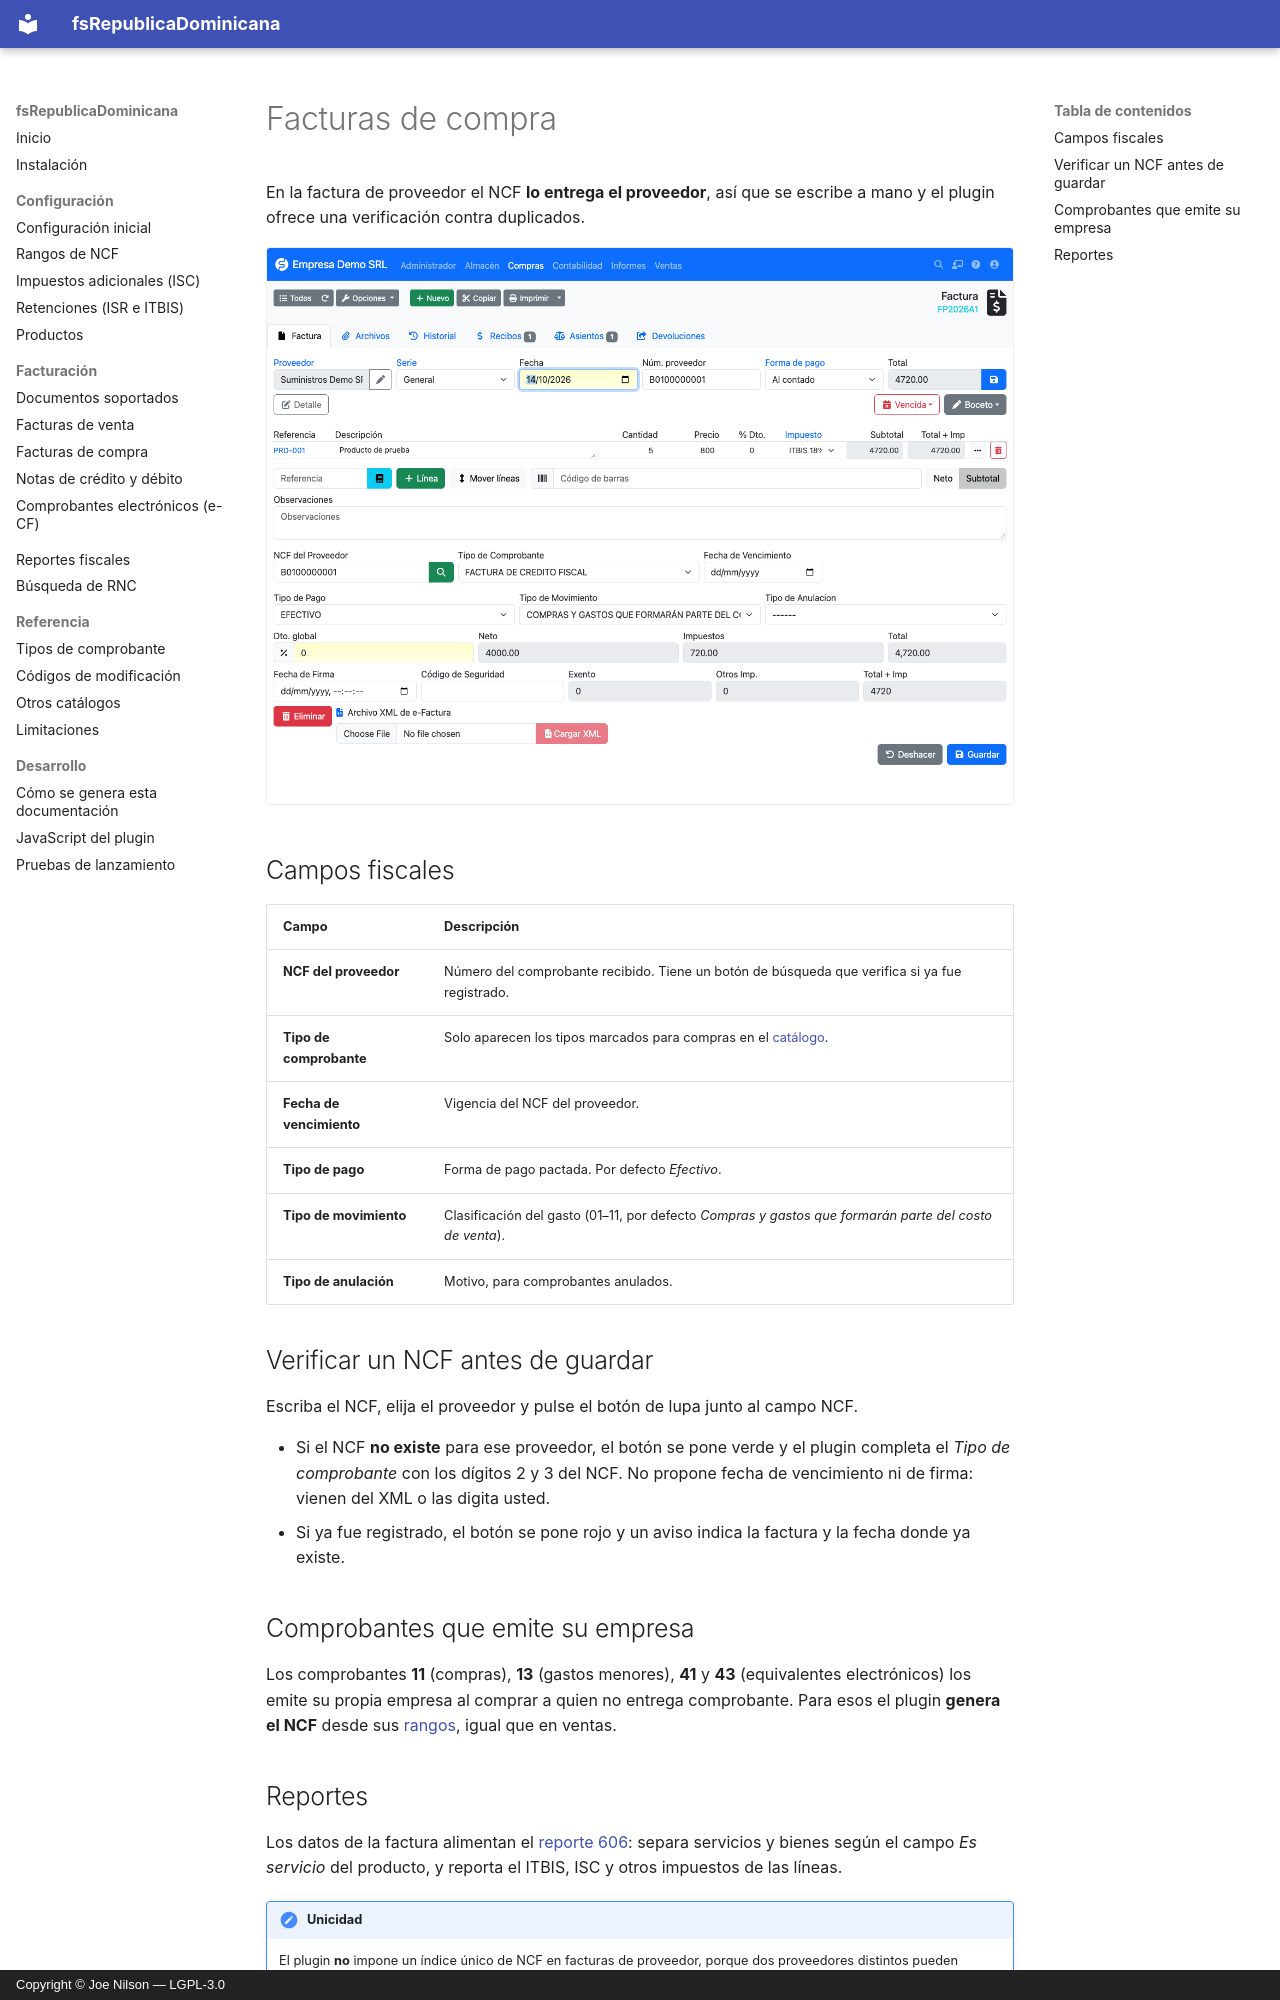

repository: joenilson/fsRepublicaDominicana · page: facturas/compras.es/index.html · generator: mkdocs · copyright: Copyright © Joe Nilson — LGPL-3.0

# Facturas de compra

En la factura de proveedor el NCF **lo entrega el proveedor**, así que se escribe a mano y el plugin ofrece
una verificación contra duplicados.

![Factura de compra](../assets/img/factura-compra.png)

## Campos fiscales

| Campo | Descripción |
|-------|-------------|
| **NCF del proveedor** | Número del comprobante recibido. Tiene un botón de búsqueda que verifica si ya fue registrado. |
| **Tipo de comprobante** | Solo aparecen los tipos marcados para compras en el [catálogo](../referencia/tipos-comprobante.md). |
| **Fecha de vencimiento** | Vigencia del NCF del proveedor. |
| **Tipo de pago** | Forma de pago pactada. Por defecto *Efectivo*. |
| **Tipo de movimiento** | Clasificación del gasto (01–11, por defecto *Compras y gastos que formarán parte del costo de venta*). |
| **Tipo de anulación** | Motivo, para comprobantes anulados. |

## Verificar un NCF antes de guardar

Escriba el NCF, elija el proveedor y pulse el botón de lupa junto al campo NCF.

- Si el NCF **no existe** para ese proveedor, el botón se pone verde y el plugin completa el *Tipo de comprobante*
  con los dígitos 2 y 3 del NCF. No propone fecha de vencimiento ni de firma: vienen del XML o las digita usted.
- Si ya fue registrado, el botón se pone rojo y un aviso indica la factura y la fecha donde ya existe.

## Comprobantes que emite su empresa

Los comprobantes **11** (compras), **13** (gastos menores), **41** y **43** (equivalentes electrónicos) los emite
su propia empresa al comprar a quien no entrega comprobante. Para esos el plugin **genera el NCF** desde sus
[rangos](../configuracion/rangos.md), igual que en ventas.
